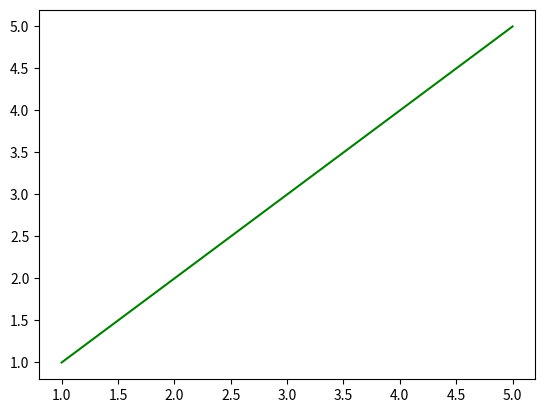

This figure's Python source:
import matplotlib.pyplot as plt

x = [1,2,3,4,5]
y = [1,2,3,4,5]

plt.plot(x, y, 'green')
plt.show()
